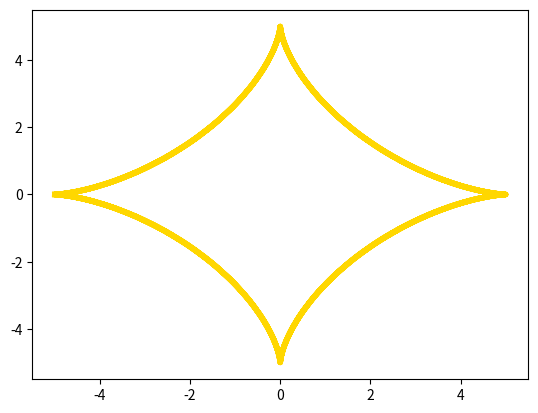

Recreate this plot in Python.
import numpy as np
import matplotlib.pyplot as plt

def astroid(R = 5):
    z = np.arange(-5*np.pi, 5*np.pi, 0.1)  

    x = R * (np.cos(z)**3)
    y = R * (np.sin(z)**3)

    plt.plot(x, y, color='gold', ls='-', lw=4)
    plt.savefig('fig_astroid.png')

astroid ()
